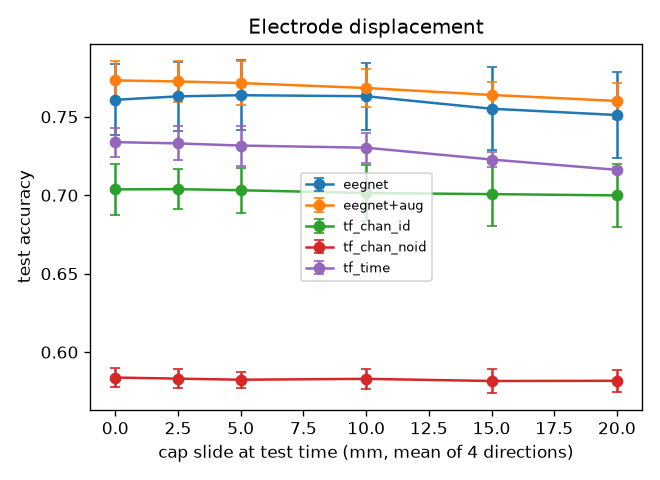

The file beside this chart, header and first rows:
label, shift_mm, mean, std
eegnet, 0.0, 0.7608, 0.02254
eegnet, 2.5, 0.763, 0.02187
eegnet, 5.0, 0.7637, 0.02229
eegnet, 10.0, 0.7631, 0.02139
eegnet, 15.0, 0.7551, 0.02648
eegnet, 20.0, 0.7511, 0.0273
eegnet+aug, 0.0, 0.7732, 0.0125
eegnet+aug, 2.5, 0.7725, 0.01309
eegnet+aug, 5.0, 0.7715, 0.01374
eegnet+aug, 10.0, 0.7683, 0.0124
eegnet+aug, 15.0, 0.7639, 0.008213
eegnet+aug, 20.0, 0.7601, 0.01167
tf_chan_id, 0.0, 0.7037, 0.01626
tf_chan_id, 2.5, 0.7039, 0.01259
tf_chan_id, 5.0, 0.7032, 0.01433
tf_chan_id, 10.0, 0.7014, 0.01762
tf_chan_id, 15.0, 0.7007, 0.02014
tf_chan_id, 20.0, 0.6999, 0.02014
tf_chan_noid, 0.0, 0.5838, 0.006196
tf_chan_noid, 2.5, 0.5831, 0.006002
tf_chan_noid, 5.0, 0.5824, 0.005034
tf_chan_noid, 10.0, 0.583, 0.006583
tf_chan_noid, 15.0, 0.5816, 0.007745
tf_chan_noid, 20.0, 0.5817, 0.007164
tf_time, 0.0, 0.7338, 0.009294
tf_time, 2.5, 0.733, 0.01084
tf_time, 5.0, 0.7317, 0.01278
tf_time, 10.0, 0.7303, 0.009681
tf_time, 15.0, 0.7228, 0.004841
tf_time, 20.0, 0.7162, 0.001743
